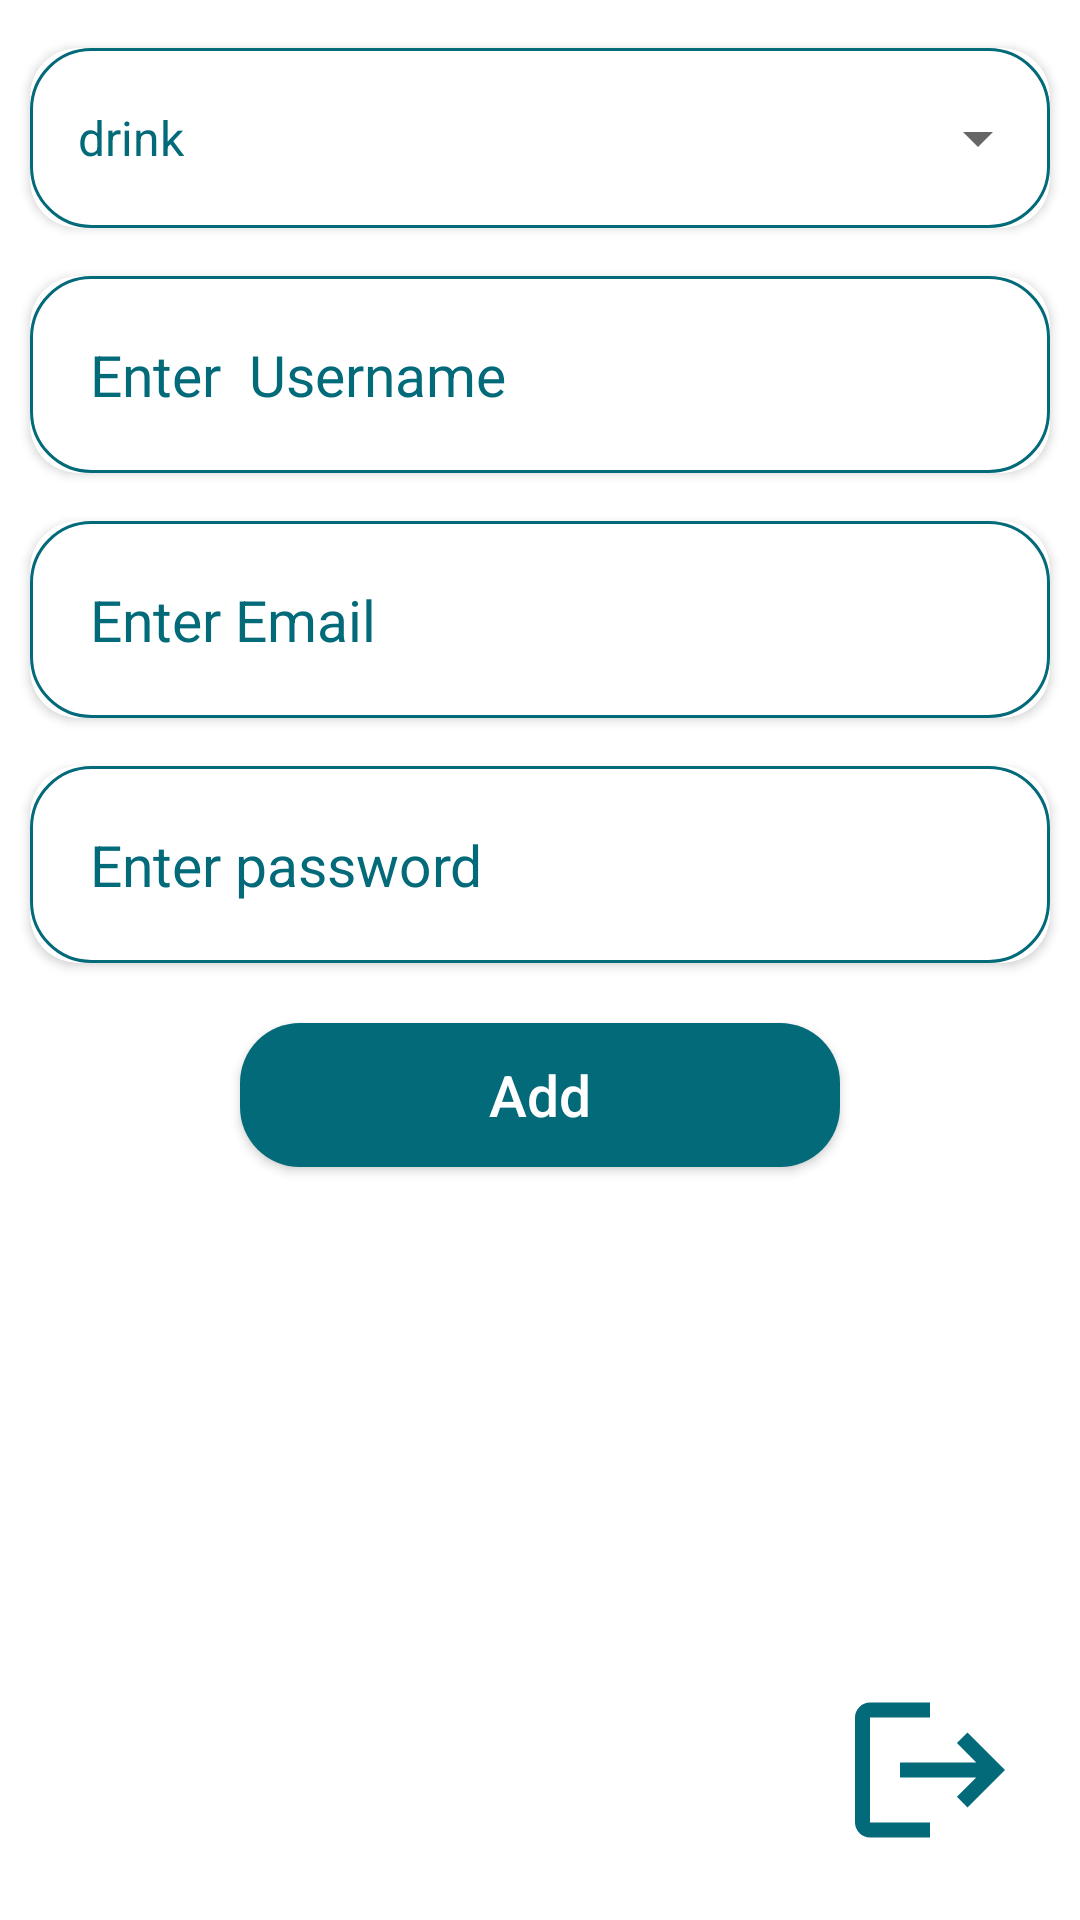

This screen was rendered from an Android layout file. Write that file and the resources it references.
<!-- AndroidManifest.xml: application theme Theme.Dose -->
<!-- res/layout/activity_admin_main.xml -->
<?xml version="1.0" encoding="utf-8"?>
<androidx.constraintlayout.widget.ConstraintLayout
    xmlns:android="http://schemas.android.com/apk/res/android"
    xmlns:app="http://schemas.android.com/apk/res-auto"
    xmlns:tools="http://schemas.android.com/tools"
    android:layout_width="match_parent"
    android:layout_height="match_parent"
    tools:context=".Admin.AdminMainActivity"
    android:background="@color/white">
    <androidx.cardview.widget.CardView
        android:id="@+id/cardView1"
        android:layout_width="match_parent"
        android:layout_height="wrap_content"
        android:layout_marginStart="10dp"
        android:layout_marginTop="16dp"
        android:layout_marginEnd="10dp"
        app:cardCornerRadius="16dp"
        app:layout_constraintEnd_toEndOf="parent"
        app:layout_constraintStart_toStartOf="parent"
        app:layout_constraintTop_toTopOf="parent">
        <RelativeLayout
            android:layout_width="match_parent"
            android:layout_height="match_parent"
            android:background="@drawable/edittext_background2">
        <Spinner
            android:id="@+id/school"
            android:layout_width="match_parent"
            android:layout_height="60dp"
            android:entries="@array/type"
            android:theme="@style/mySpinnerItemStyle"
            app:layout_constraintTop_toTopOf="parent"/>
        </RelativeLayout>
    </androidx.cardview.widget.CardView>
    <androidx.cardview.widget.CardView
        android:id="@+id/cardView2"
        android:layout_width="match_parent"
        android:layout_height="wrap_content"
        android:layout_marginStart="10dp"
        android:layout_marginTop="16dp"
        android:layout_marginEnd="10dp"
        app:cardCornerRadius="16dp"
        app:layout_constraintEnd_toEndOf="parent"
        app:layout_constraintStart_toStartOf="parent"
        app:layout_constraintTop_toBottomOf="@id/cardView1">
        <RelativeLayout
            android:layout_width="match_parent"
            android:layout_height="match_parent"
            android:background="@drawable/edittext_background2">
            <EditText
                android:id="@+id/username"
                android:layout_width="match_parent"
                android:layout_height="wrap_content"
                android:layout_marginStart="10dp"
                android:layout_marginTop="10dp"
                android:layout_marginEnd="10dp"
                android:layout_marginBottom="10dp"
                android:hint="Enter  Username"
                android:inputType="text"
                android:paddingStart="10dp"
                android:paddingTop="10dp"
                android:paddingBottom="10dp"
                android:textColor="@color/color4"
                android:textColorHint="@color/color4"
                android:backgroundTint="@color/white"
                android:textSize="19sp" />
        </RelativeLayout>
    </androidx.cardview.widget.CardView>
    <androidx.cardview.widget.CardView
        android:id="@+id/cardView3"
        android:layout_width="match_parent"
        android:layout_height="wrap_content"
        android:layout_marginStart="10dp"
        android:layout_marginTop="16dp"
        android:layout_marginEnd="10dp"
        app:cardCornerRadius="16dp"
        app:layout_constraintEnd_toEndOf="parent"
        app:layout_constraintStart_toStartOf="parent"
        app:layout_constraintTop_toBottomOf="@id/cardView2">
        <RelativeLayout
            android:layout_width="match_parent"
            android:layout_height="match_parent"
            android:background="@drawable/edittext_background2">
            <EditText
                android:id="@+id/email"
                android:layout_width="match_parent"
                android:layout_height="wrap_content"
                android:layout_marginStart="10dp"
                android:layout_marginTop="10dp"
                android:layout_marginEnd="10dp"
                android:layout_marginBottom="10dp"
                android:hint="Enter Email"
                android:inputType="text"
                android:paddingStart="10dp"
                android:paddingTop="10dp"
                android:paddingBottom="10dp"
                android:textColor="@color/color4"
                android:textColorHint="@color/color4"
                android:backgroundTint="@color/white"
                android:textSize="19sp" />
        </RelativeLayout>
    </androidx.cardview.widget.CardView>
    <androidx.cardview.widget.CardView
        android:id="@+id/cardView4"
        android:layout_width="match_parent"
        android:layout_height="wrap_content"
        android:layout_marginStart="10dp"
        android:layout_marginTop="16dp"
        android:layout_marginEnd="10dp"
        app:cardCornerRadius="16dp"
        app:layout_constraintEnd_toEndOf="parent"
        app:layout_constraintStart_toStartOf="parent"
        app:layout_constraintTop_toBottomOf="@id/cardView3">
        <RelativeLayout
            android:layout_width="match_parent"
            android:layout_height="match_parent"
            android:background="@drawable/edittext_background2">
            <EditText
                android:id="@+id/password"
                android:layout_width="match_parent"
                android:layout_height="wrap_content"
                android:layout_marginStart="10dp"
                android:layout_marginTop="10dp"
                android:layout_marginEnd="10dp"
                android:layout_marginBottom="10dp"
                android:hint="Enter password"
                android:inputType="text"
                android:paddingStart="10dp"
                android:paddingTop="10dp"
                android:paddingBottom="10dp"
                android:textColor="@color/color4"
                android:textColorHint="@color/color4"
                android:backgroundTint="@color/white"
                android:textSize="19sp" />
        </RelativeLayout>
    </androidx.cardview.widget.CardView>
    <androidx.appcompat.widget.AppCompatButton
        android:id="@+id/login"
        android:layout_width="200dp"
        android:layout_height="wrap_content"
        android:layout_centerHorizontal="true"
        android:layout_marginStart="40dp"
        android:layout_marginTop="20dp"
        android:layout_marginEnd="40dp"
        android:layout_marginBottom="10dp"
        android:background="@drawable/button_background"
        android:paddingStart="20dp"
        android:paddingTop="6dp"
        android:paddingEnd="20dp"
        android:paddingBottom="6dp"
        android:text="Add"
        android:textAllCaps="false"
        android:textColor="@color/white"
        android:textSize="19sp"
        app:layout_constraintEnd_toEndOf="parent"
        app:layout_constraintStart_toStartOf="parent"
        app:layout_constraintTop_toBottomOf="@id/cardView4"/>
    <ImageView
        android:id="@+id/logout"
        android:layout_width="60dp"
        android:layout_height="60dp"
        android:src="@drawable/baseline_logout_24"
        android:scaleType="fitXY"
        app:layout_constraintBottom_toBottomOf="parent"
        app:layout_constraintEnd_toEndOf="parent"
        android:layout_margin="20dp"/>
</androidx.constraintlayout.widget.ConstraintLayout>
<!-- resources referenced by this layout -->
<resources>
  <string-array name="type">
          <item>drink</item>
          <item>pills</item>
      </string-array>
  <color name="color4">#036a79</color>
  <color name="white">#FFFFFFFF</color>
  <!-- drawable baseline_logout_24 (drawable) -->
  <vector android:autoMirrored="true" android:height="24dp"
      android:tint="@color/color4" android:viewportHeight="24"
      android:viewportWidth="24" android:width="24dp" xmlns:android="http://schemas.android.com/apk/res/android">
      <path android:fillColor="@android:color/white" android:pathData="M17,7l-1.41,1.41L18.17,11H8v2h10.17l-2.58,2.58L17,17l5,-5zM4,5h8V3H4c-1.1,0 -2,0.9 -2,2v14c0,1.1 0.9,2 2,2h8v-2H4V5z"/>
  </vector>
  <!-- drawable button_background (drawable) -->
  <?xml version="1.0" encoding="utf-8"?>
  <shape xmlns:android="http://schemas.android.com/apk/res/android">
      <corners android:radius="20dp" />
      <solid android:color="@color/color4"/>
  </shape>
  <!-- drawable edittext_background2 (drawable) -->
  <?xml version="1.0" encoding="utf-8"?>
  <shape xmlns:android="http://schemas.android.com/apk/res/android">
      <stroke android:color="@color/color4" android:width="1dp"/>
      <corners android:radius="20dp"/>
  </shape>
  <style name="mySpinnerItemStyle" parent="@android:style/Widget.Holo.DropDownItem.Spinner">
          <item name="android:textColor">@color/color4</item>
          <item name="android:drawablePadding">10dp</item>
          <item name="android:paddingEnd">30dp</item>
  
      </style>
  <style name="Theme.Dose" parent="Theme.MaterialComponents.DayNight.DarkActionBar">
          
          <item name="colorPrimary">@color/purple_500</item>
          <item name="colorPrimaryVariant">@color/purple_700</item>
          <item name="colorOnPrimary">@color/white</item>
          
          <item name="colorSecondary">@color/teal_200</item>
          <item name="colorSecondaryVariant">@color/teal_700</item>
          <item name="colorOnSecondary">@color/black</item>
          
          <item name="android:statusBarColor">?attr/colorPrimaryVariant</item>
          
      </style>
  <color name="purple_500">#3c878c</color>
  <color name="purple_700">#3c878c</color>
  <color name="teal_200">#FF03DAC5</color>
  <color name="teal_700">#FF018786</color>
  <color name="black">#FF000000</color>
</resources>
